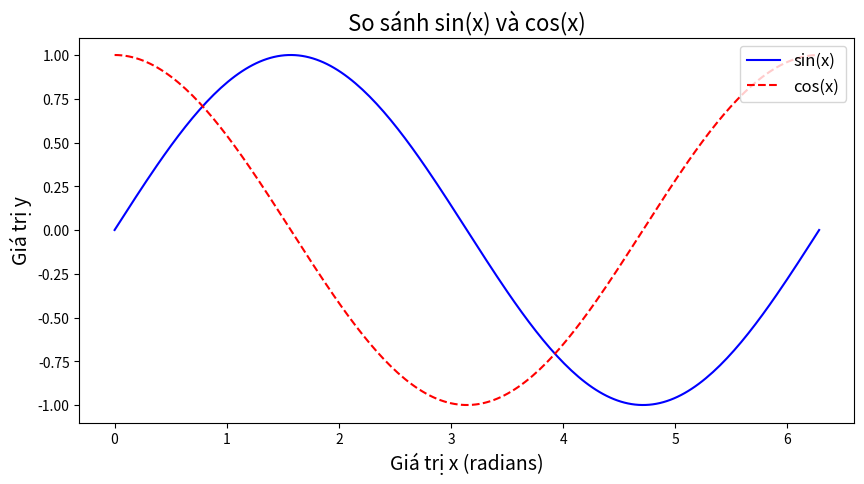

Recreate this plot in Python.

import matplotlib.pyplot as plt
import numpy as np
x = np.linspace(0, 2 * np.pi, 200)
y1 = np.sin(x)
y2 = np.cos(x)
fig, ax = plt.subplots(figsize=(10, 5))
ax.set_title("So sánh sin(x) và cos(x)", fontsize=16)
ax.plot(x, y1, color='blue', linestyle='-', label='sin(x)')
ax.plot(x, y2, color='red', linestyle='--', label='cos(x)')
ax.set_xlabel("Giá trị x (radians)", fontsize=14)   
ax.set_ylabel("Giá trị y", fontsize=14)
ax.legend(loc="upper right", fontsize=12)
plt.show()
